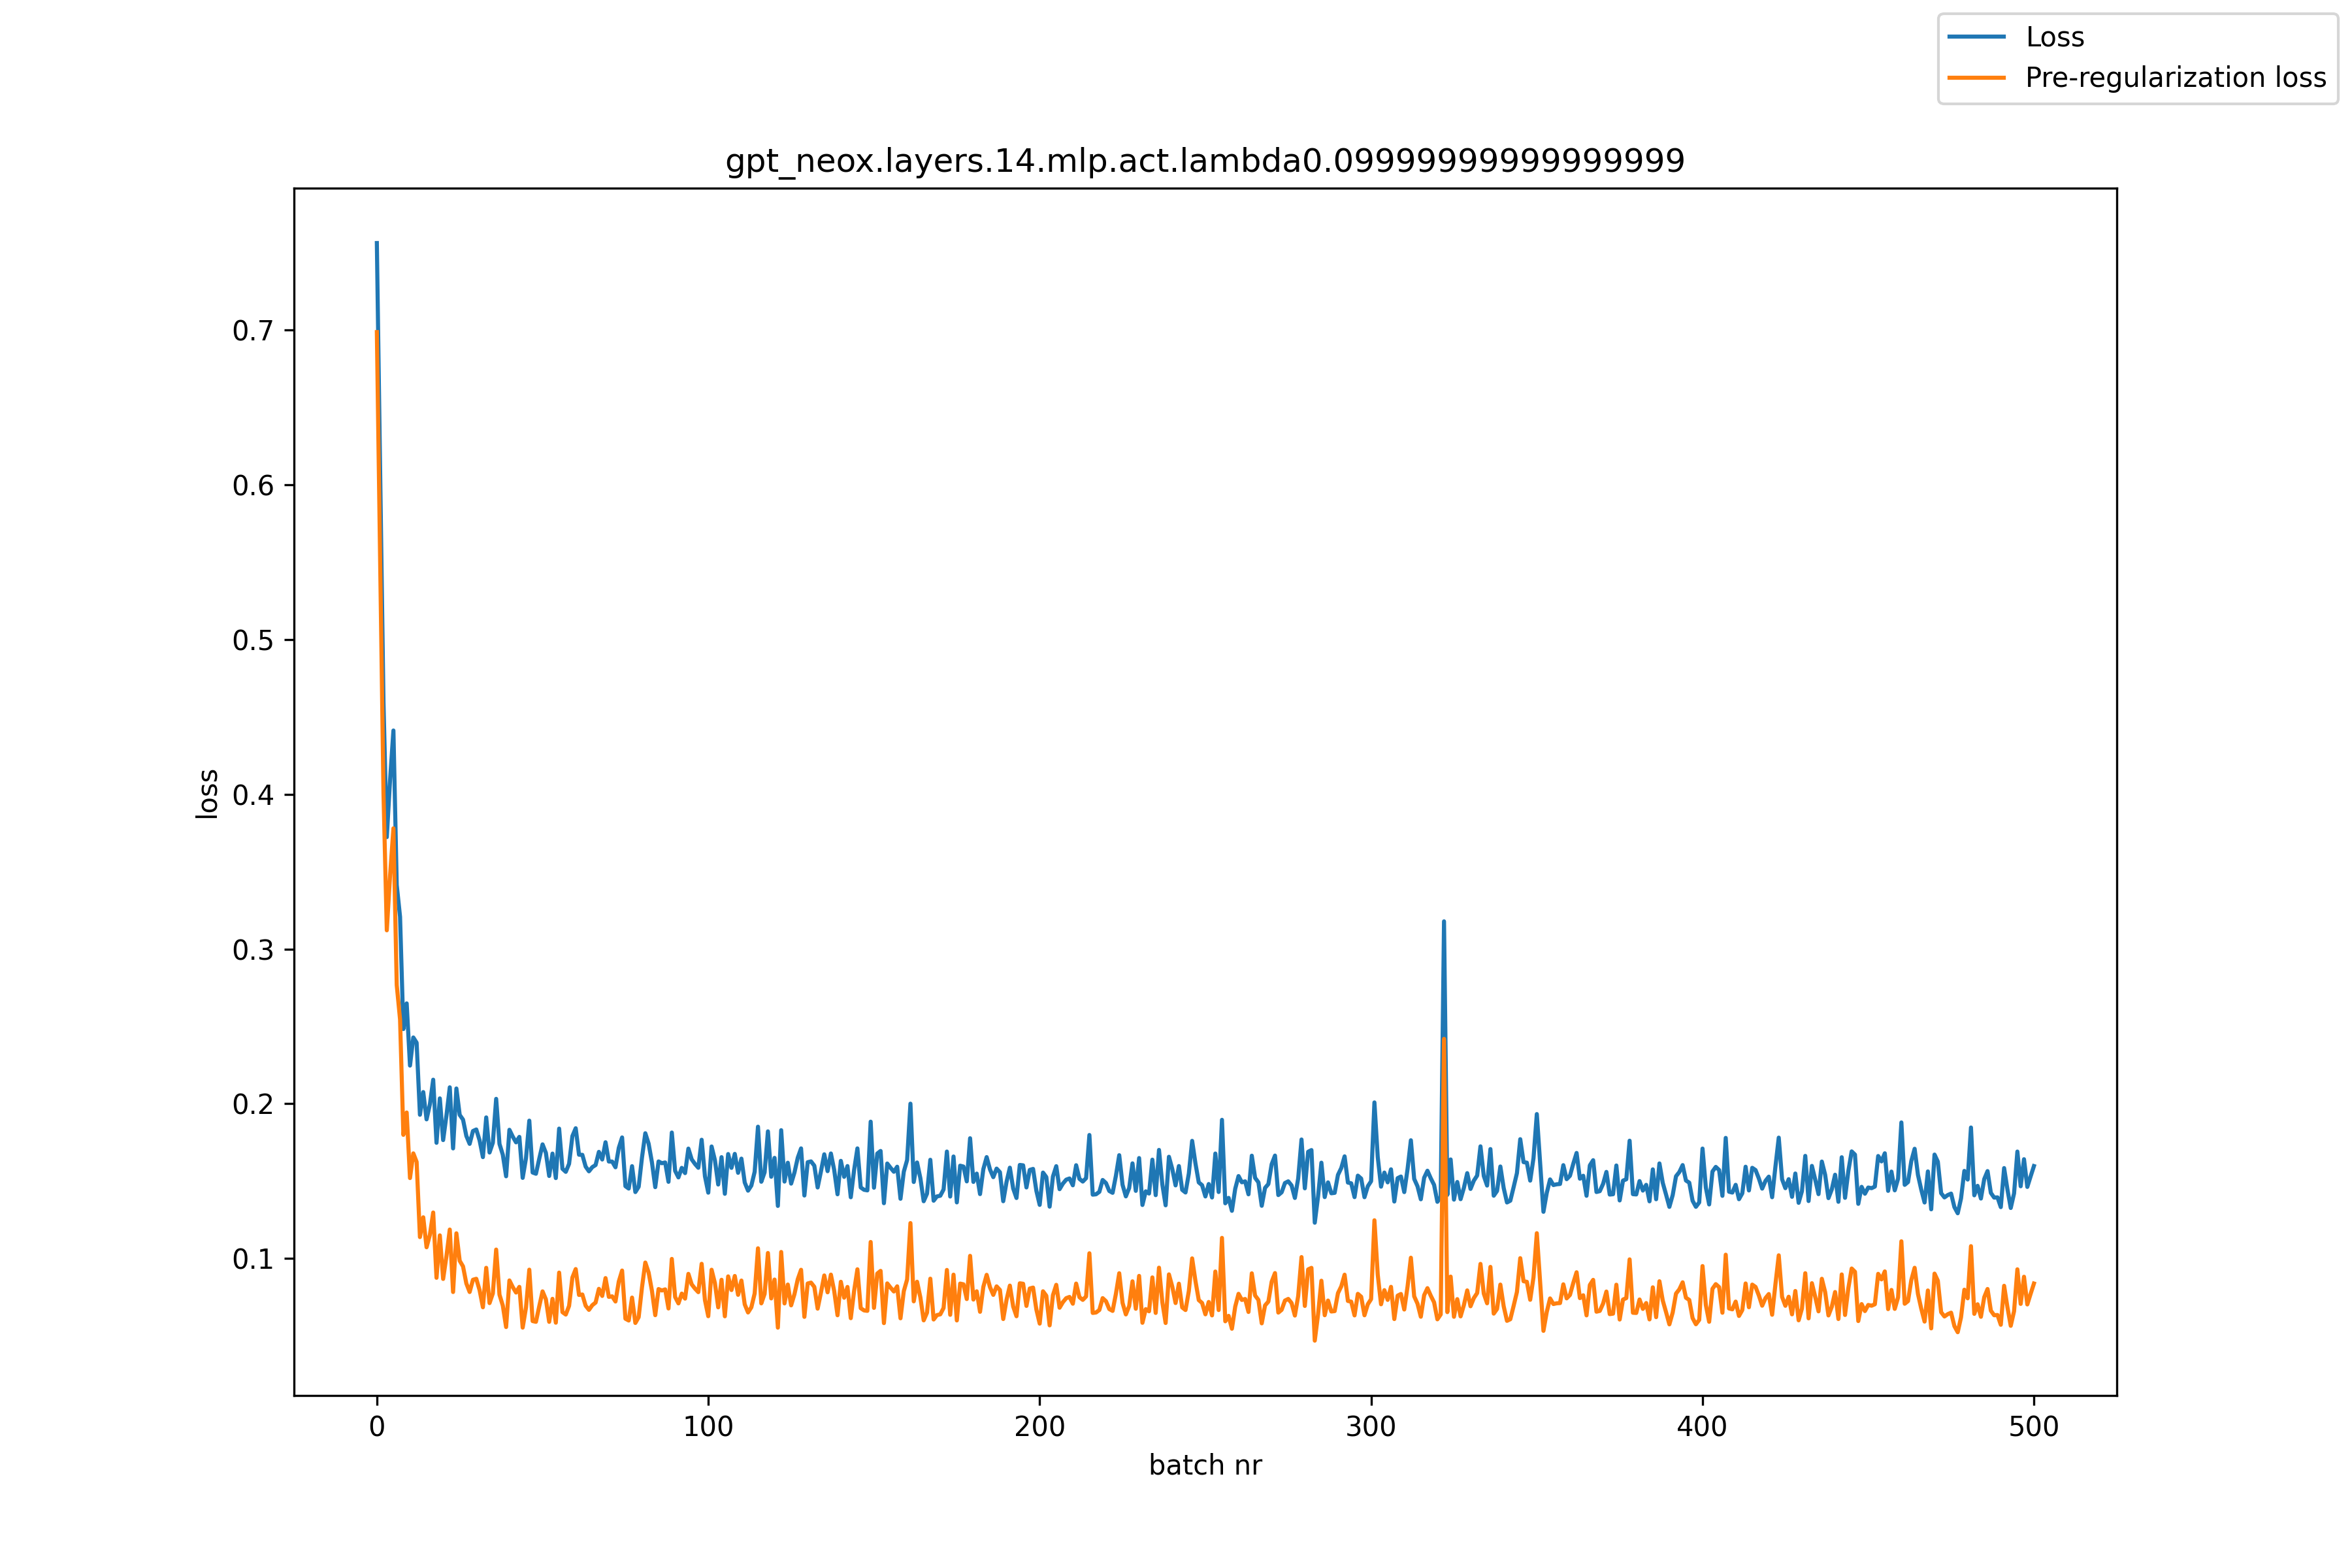

The data file committed next to this chart (first rows):
, loss, pre_reg_loss
0, 0.7564, 0.6988
1, 0.6094, 0.5512
2, 0.4597, 0.4008
3, 0.3723, 0.3121
4, 0.4097, 0.348
5, 0.4413, 0.378
6, 0.3414, 0.2767
7, 0.3209, 0.2545
8, 0.2483, 0.1799
9, 0.2649, 0.1943
10, 0.2247, 0.152
11, 0.2428, 0.1679
12, 0.2395, 0.1624
13, 0.1929, 0.1138
14, 0.2076, 0.1266
15, 0.1899, 0.1072
16, 0.1996, 0.1153
17, 0.2155, 0.1297
18, 0.1748, 0.0875
19, 0.2035, 0.1149
20, 0.1765, 0.08676
21, 0.1924, 0.1015
22, 0.2106, 0.1187
23, 0.1711, 0.07831
24, 0.2099, 0.1163
25, 0.1928, 0.09849
26, 0.1897, 0.09487
27, 0.1792, 0.08384
28, 0.1741, 0.0783
29, 0.1824, 0.08623
30, 0.1834, 0.08687
31, 0.1763, 0.0795
32, 0.1655, 0.06845
33, 0.1912, 0.09395
34, 0.1685, 0.07113
35, 0.1748, 0.07742
36, 0.2032, 0.1057
37, 0.1741, 0.07658
38, 0.1671, 0.06961
39, 0.1531, 0.05566
40, 0.1832, 0.0858
41, 0.1788, 0.08152
42, 0.175, 0.07796
43, 0.1786, 0.08163
44, 0.1521, 0.0553
45, 0.1648, 0.06824
46, 0.1891, 0.09275
47, 0.1556, 0.05953
48, 0.1548, 0.05904
49, 0.1645, 0.06909
50, 0.1738, 0.07873
51, 0.1683, 0.0736
52, 0.1533, 0.05903
53, 0.1678, 0.0739
54, 0.152, 0.05848
55, 0.1839, 0.09085
56, 0.158, 0.0653
57, 0.156, 0.06373
58, 0.1612, 0.06934
59, 0.1791, 0.08768
... 441 more rows
